Run: headless pygame with SDL's dummy video driver; simulated clock (each Clock.tick advances the game by its frame time, no real sleeping); random seed 0; keys injected as events and as key.get_pressed() state; no mouse input.
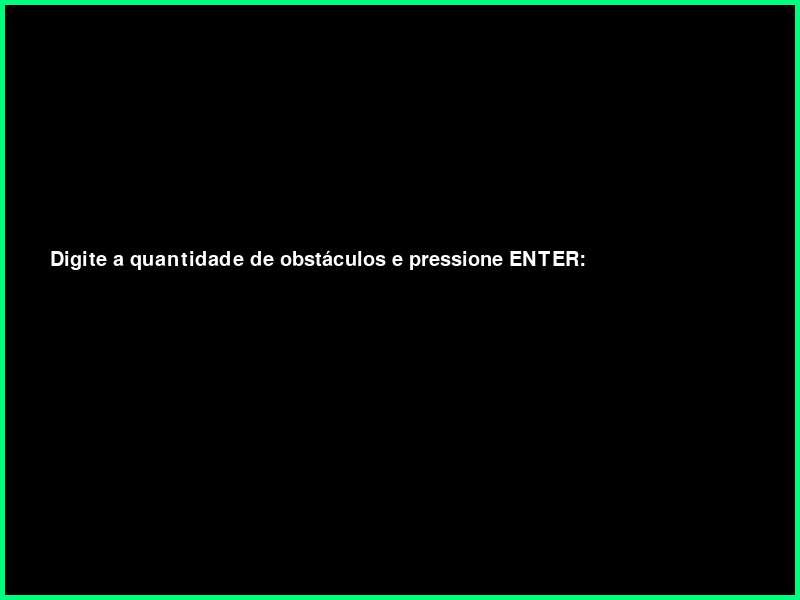
Frame 1 of 4 · flips 1–60 · no input
Frame 2 of 4 · flips 61–180 · tapped SPACE, RETURN · held RIGHT (→), D · screen unchanged from frame 1, image omitted
Frame 3 of 4 · flips 181–300 · held DOWN (↓), S · screen unchanged from frame 2, image omitted
Frame 4 of 4 · flips 301–420 · held LEFT (←), A, UP (↑), W · screen unchanged from frame 3, image omitted

The pygame program that drew these frames:

import pygame
import random
import math

pygame.init()

# tamanho inicial da janela
largura = 800
altura = 600
janela = pygame.display.set_mode((largura, altura))
margem = 40
fonte = pygame.font.SysFont(None, 30)

# titulo da janela
pygame.display.set_caption("Robozinho")

# parametros dos obstaculos
obstaculos = []
corObstaculo = (139,0,139)
quantObstaculos = 0
distanciaMinima = 30
tentativasMAX = 20

# limites máximos de tela e raio
larguraMax = 1600
alturaMax = 1200
raio = 30   # raio fixo


# input para a quantidade de obstaculos
inputA = True
inputD = ""

def distancia(p1, p2):
    return math.sqrt((p1[0] - p2[0])**2 + (p1[1] - p2[1])**2)

def gerarObstaculos(quantidade, raio):
    global largura, altura, janela
    novos = []
    
    while len(novos) < quantidade:
        tentativas = 0
        inserido = False
        
        while tentativas < tentativasMAX and not inserido:
            x = random.randint(margem + raio, largura - margem - raio)
            y = random.randint(margem + raio, altura - margem - raio)
            pos = (x, y)
            
            valido = True
            for o in novos:
                if distancia(pos, o["pos"]) < (2*raio + distanciaMinima):
                    valido = False
                    break
            if valido:
                novos.append({"pos": pos, "raio": raio, "cor": corObstaculo})
                inserido = True
            else:
                tentativas += 1
        
        # se não conseguiu inserir
        if not inserido:
            if largura < larguraMax and altura < alturaMax:
                largura += 100
                altura += 100
                janela = pygame.display.set_mode((largura, altura))
            else:
                break  # não tem mais o que fazer

    return novos, raio

start = True
while start:
    for evento in pygame.event.get():
        if evento.type == pygame.QUIT:
            start = False

        elif inputA:  # pede apenas a quantidade
            if evento.type == pygame.KEYDOWN:
                if evento.key == pygame.K_RETURN:
                    if inputD.isdigit():
                        quantObstaculos = int(inputD)
                        obstaculos, raio = gerarObstaculos(quantObstaculos, raio)
                        inputA = False
                elif evento.key == pygame.K_BACKSPACE:
                    inputD = inputD[:-1]
                else:
                    if evento.unicode.isdigit():
                        inputD += evento.unicode
    
    # cor da janela
    janela.fill((0,0,0))
    # add borda
    pygame.draw.rect(janela, (0,255,127), (0,0,largura,altura),5)
    
    if inputA:
        instrucao = fonte.render("Digite a quantidade de obstáculos e pressione ENTER:", True, (255,255,255))
        janela.blit(instrucao, (50, altura//2 - 50))
        entrada = fonte.render(inputD, True, (0,255,0))
        janela.blit(entrada, (largura//2 - 20, altura//2))
        
    else:
        # ponto de inicio e ponto final
        pontoInicial = (margem, margem) 
        pygame.draw.circle(janela, (0,0,255), pontoInicial, 8)
        textoI = fonte.render("I", True, (255,255,255))
        rectI = textoI.get_rect(center=(pontoInicial[0], pontoInicial[1] - 20))
        janela.blit(textoI, rectI)
        
        pontoFinal = (largura - margem, altura - margem)
        pygame.draw.circle(janela, (255,0,0), pontoFinal, 8)
        textoF = fonte.render("F", True, (255,255,255))
        rectF = textoF.get_rect(center=(pontoFinal[0], pontoFinal[1] - 20))
        janela.blit(textoF, rectF)
        
        # gera obstaculos
        for o in obstaculos:
            pygame.draw.circle(janela, o["cor"], o["pos"], o["raio"])
            
        textoQuant = fonte.render(f"Obstáculos: {len(obstaculos)} | Raio atual: {raio}", True, (255,255,255))
        janela.blit(textoQuant, (largura - 350,10))
        
    pygame.display.update()
    
pygame.quit()
